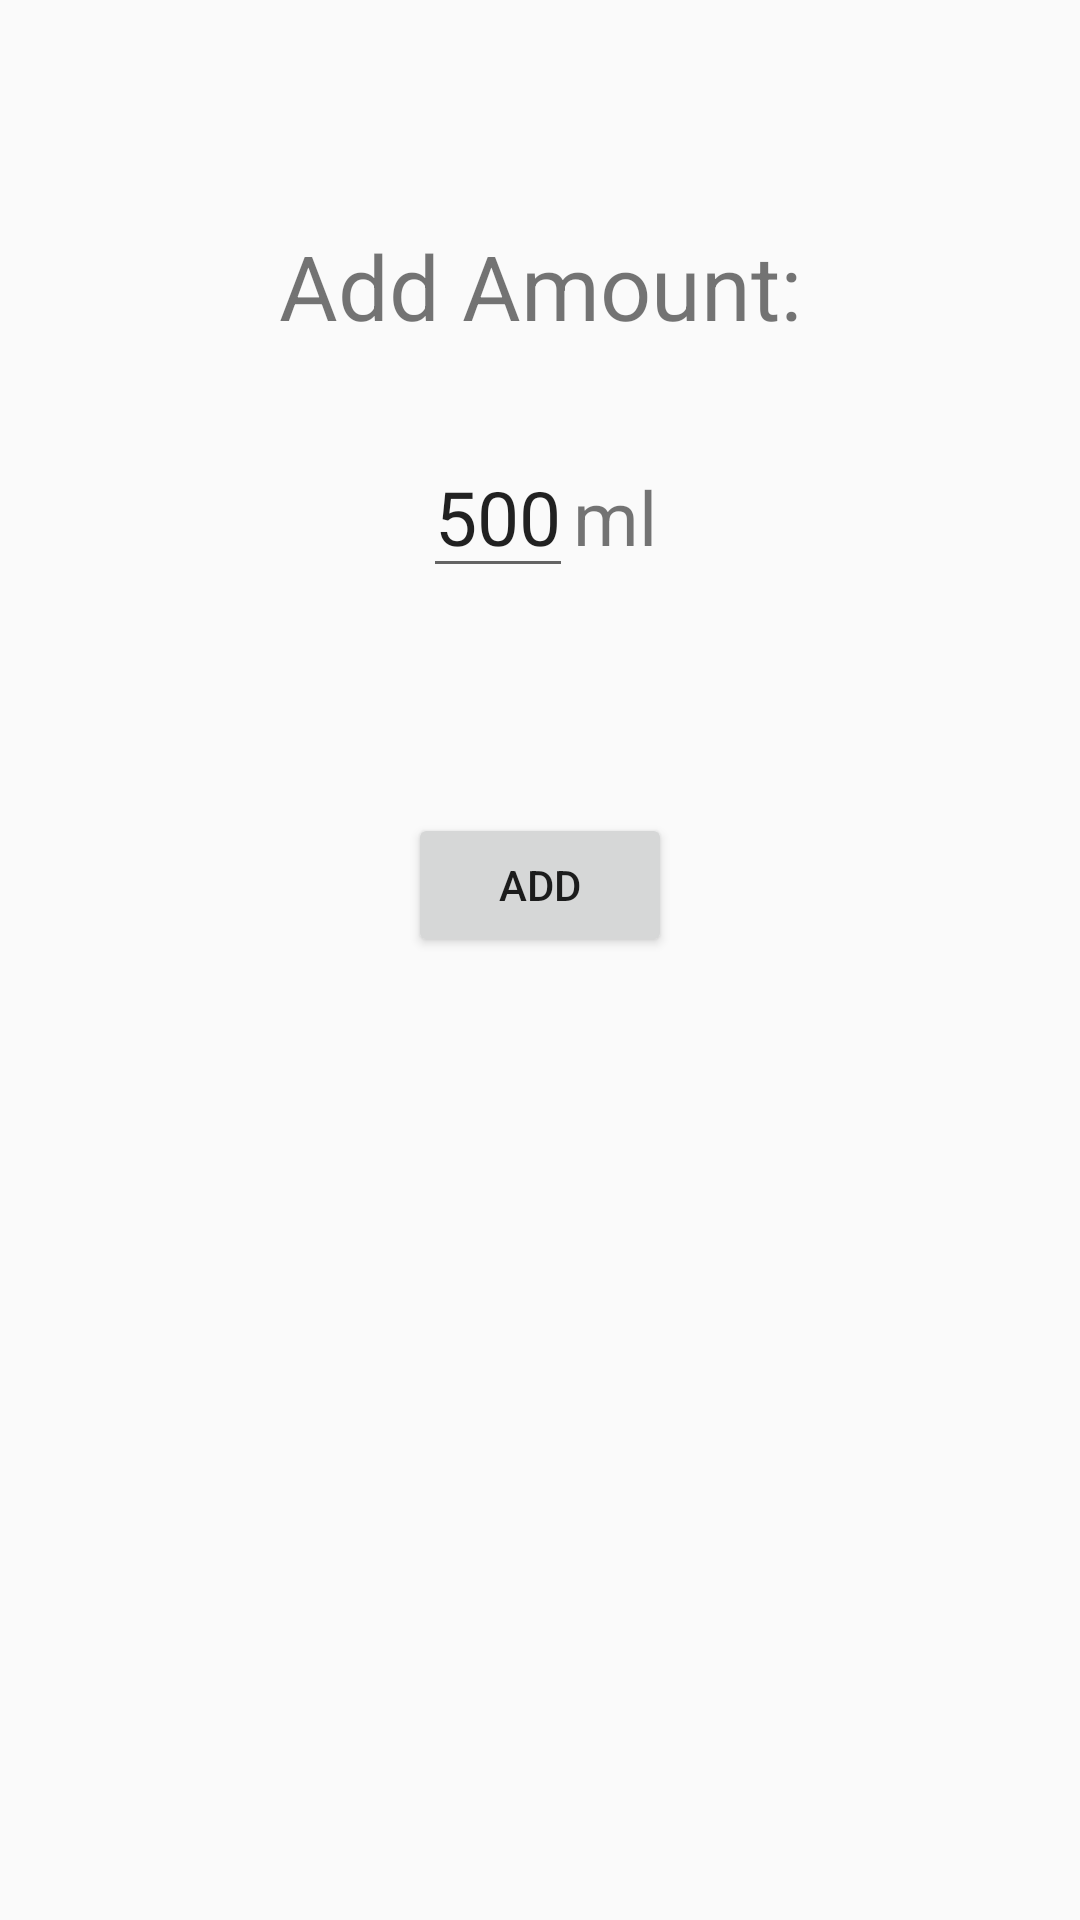

This screen was rendered from an Android layout file. Write that file and the resources it references.
<!-- AndroidManifest.xml: application theme Theme.WaterTracker -->
<!-- res/layout/activity_add.xml -->
<LinearLayout
    xmlns:android="http://schemas.android.com/apk/res/android"
    xmlns:tools="http://schemas.android.com/tools"
    android:layout_width="match_parent"
    android:layout_height="match_parent"
    android:orientation="vertical"
    tools:context=".MainActivity">

    <TextView
        android:layout_width="match_parent"
        android:layout_height="wrap_content"
        android:textSize="30sp"
        android:text="@string/add_amount"
        android:gravity="center_horizontal"
        android:layout_marginTop="75dp"
        android:layout_marginBottom="30dp"
        />

    <LinearLayout
        android:layout_width="wrap_content"
        android:layout_height="wrap_content"
        android:orientation="horizontal"
        android:layout_gravity="center">

        <EditText
            android:id="@+id/waterToAdd"
            android:layout_width="wrap_content"
            android:layout_height="wrap_content"
            android:text="@string/_500ml"
            android:textSize="25sp"
            />

        <TextView
            android:layout_width="wrap_content"
            android:layout_height="wrap_content"
            android:textSize="25sp"
            android:text="ml"
            />
    </LinearLayout>

    <Button
        android:id="@+id/addWaterButton"
        android:layout_width="wrap_content"
        android:layout_height="wrap_content"
        android:layout_gravity="center_horizontal"
        android:layout_marginTop="75dp"
        android:text="@string/add"
        />
    <ImageView
        android:layout_width="wrap_content"
        android:layout_height="wrap_content"
        android:src="@drawable/water_bottle"
        android:layout_margin="20dp"
        />
</LinearLayout>
<!-- resources referenced by this layout -->
<resources>
  <string name="_500ml">500</string>
  <string name="add">ADD</string>
  <string name="add_amount">Add Amount:</string>
  <style name="Theme.WaterTracker" parent="Theme.AppCompat.DayNight.NoActionBar">
          
          <item name="colorPrimary">#C0E0F5</item>
          <item name="colorPrimaryVariant">#7CC4E9</item>
          <item name="colorOnPrimary">@color/black</item>
          
          <item name="colorSecondary">#002698</item>
          <item name="colorSecondaryVariant">#D7224BC5</item>
          <item name="colorOnSecondary">@color/black</item>
          
          <item name="android:statusBarColor" tools:targetApi="l">?attr/colorPrimaryVariant</item>
          
      </style>
  <!-- not gathered from this repository: default colours our renderer supplied (Android Studio template values) -->
  <color name="black">#FF000000</color>
</resources>
